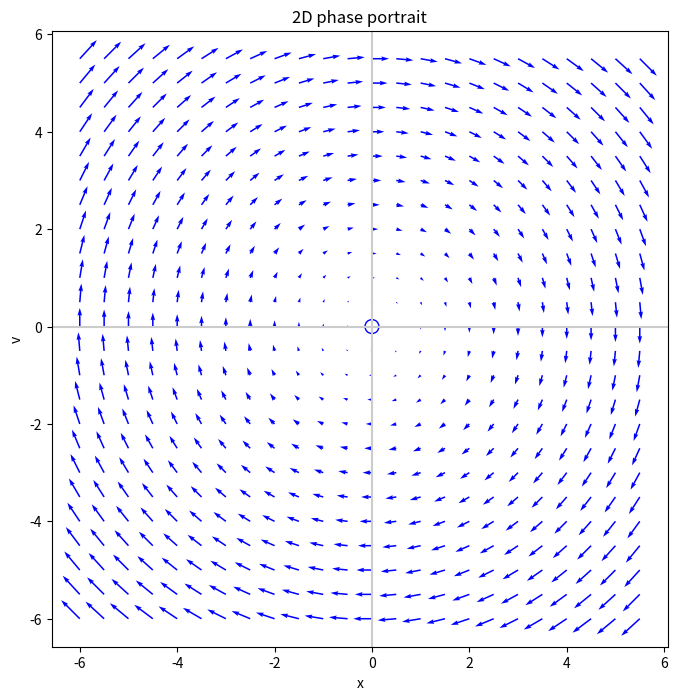

Python code for this plot:
import numpy as np
import matplotlib.pylab as plt
from numpy import sin, cos, tan, exp

X_LABEL = "x"
Y_LABEL = "v"

def DXDT(x, y):
    return(y)
    
def DYDT(x, y):
    return(-x)

# Setting plotting defaults 
X_MIN = -6
X_MAX = 6
Y_MIN = -6
Y_MAX = 6
RES = 0.5
Q_SCALE = 2.0

# Finding critical points

from scipy.optimize import fsolve
from itertools import product

## Needed for critical point solver, DO NOT CHANGE
def DDT(arg):
    x, y = arg
    return(DXDT(x, y), DYDT(x, y))

#
epsilon = 0.00001
res_c = 0.1

x = np.arange(X_MIN, X_MAX, res_c)
y = np.arange(Y_MIN, Y_MAX, res_c)
X, Y = np.meshgrid(x, y)

cp_x = []
cp_y = []
for x_0, y_0 in product(x, y):
    x_c, y_c =  fsolve(DDT, (x_0, y_0))
    if len(cp_x) == 0:
        cp_x.append(x_c)
        cp_y.append(y_c)
    else:
        d = np.sqrt((np.array(cp_x) - x_c)**2 + (np.array(cp_x) - y_c)**2)
        if (d > epsilon).all():
            cp_x.append(x_c)
            cp_y.append(y_c)

print("Critical points found at:")            
print([i for i in zip(cp_x,cp_y)])

# Creating the Grid for plotting
x = np.arange(X_MIN, X_MAX, RES)
y = np.arange(Y_MIN, Y_MAX, RES)
X, Y = np.meshgrid(x, y)

# Caculating the change vectors
dxdt = Q_SCALE*DXDT(X, Y)
dydt = Q_SCALE*DYDT(X, Y)

# Plotting the phase diagram

fig = plt.figure(figsize=(8,8))
ax = fig.add_subplot(1,1,1,aspect='equal')

ax.axhline(0, color='.8')
ax.axvline(0, color='.8')
ax.scatter(cp_x, cp_y, s=100, color='blue', marker='o', facecolor='none')
ax.quiver(x, y, dxdt, dydt, color='blue')

ax.set_title("2D phase portrait")
ax.set_xlabel(X_LABEL)
ax.set_ylabel(Y_LABEL)